Run: headless pygame with SDL's dummy video driver; simulated clock (each Clock.tick advances the game by its frame time, no real sleeping); random seed 0; keys injected as events and as key.get_pressed() state; no mouse input.
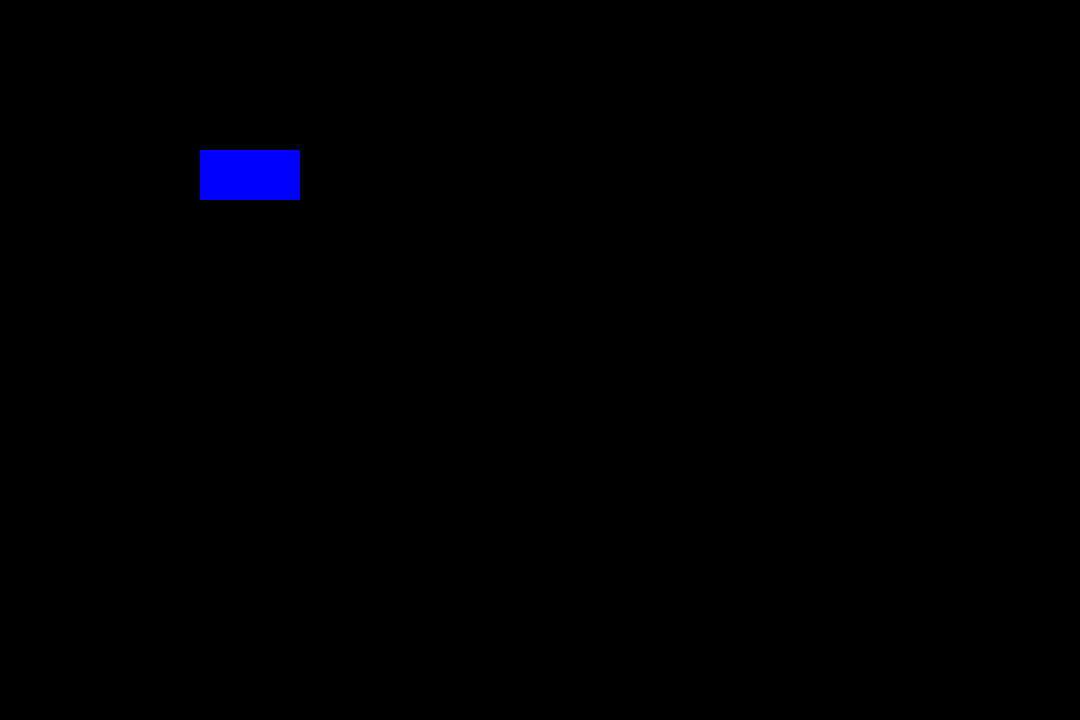
Frame 1 of 4 · flips 1–60 · no input
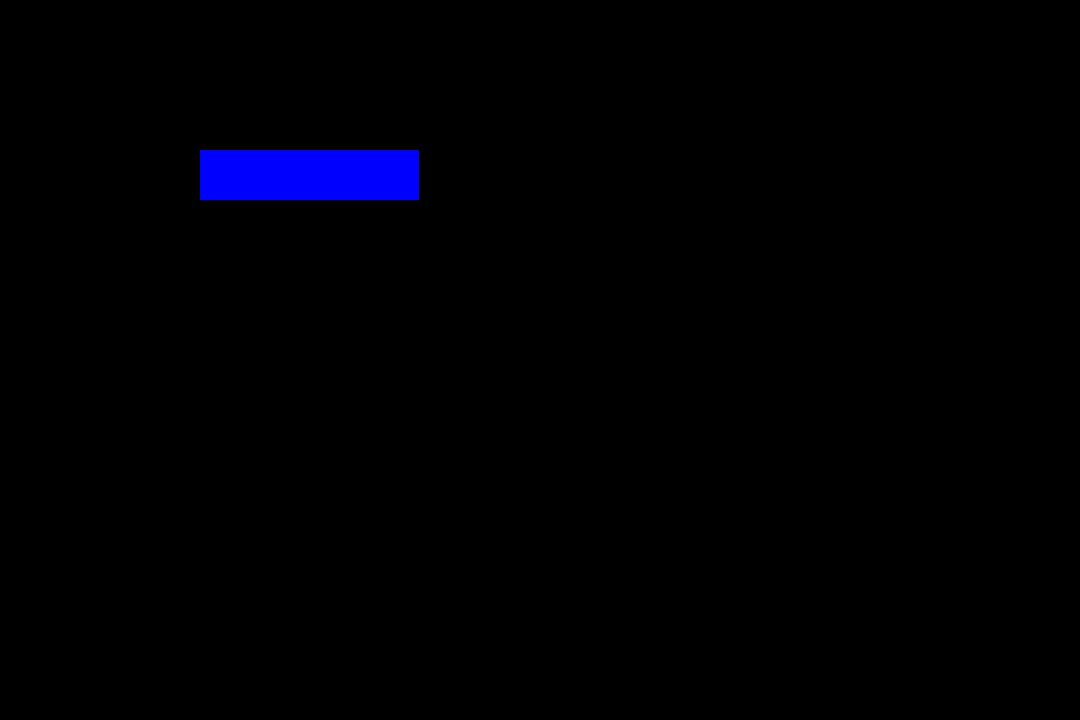
Frame 2 of 4 · flips 61–180 · tapped SPACE, RETURN · held RIGHT (→), D
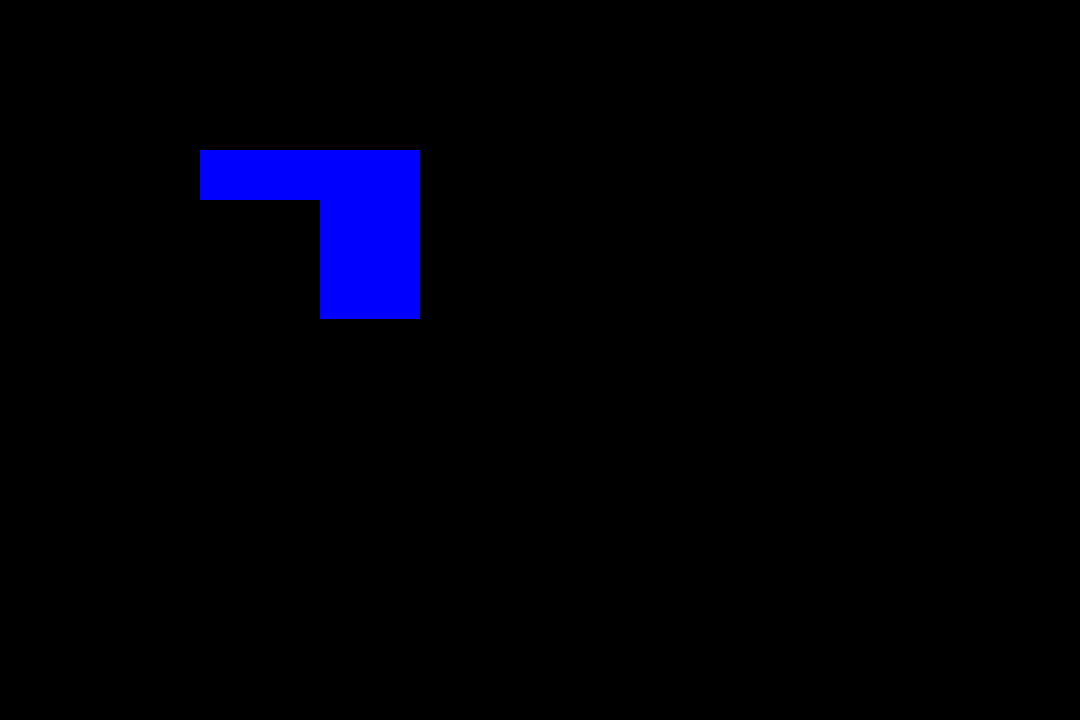
Frame 3 of 4 · flips 181–300 · held DOWN (↓), S
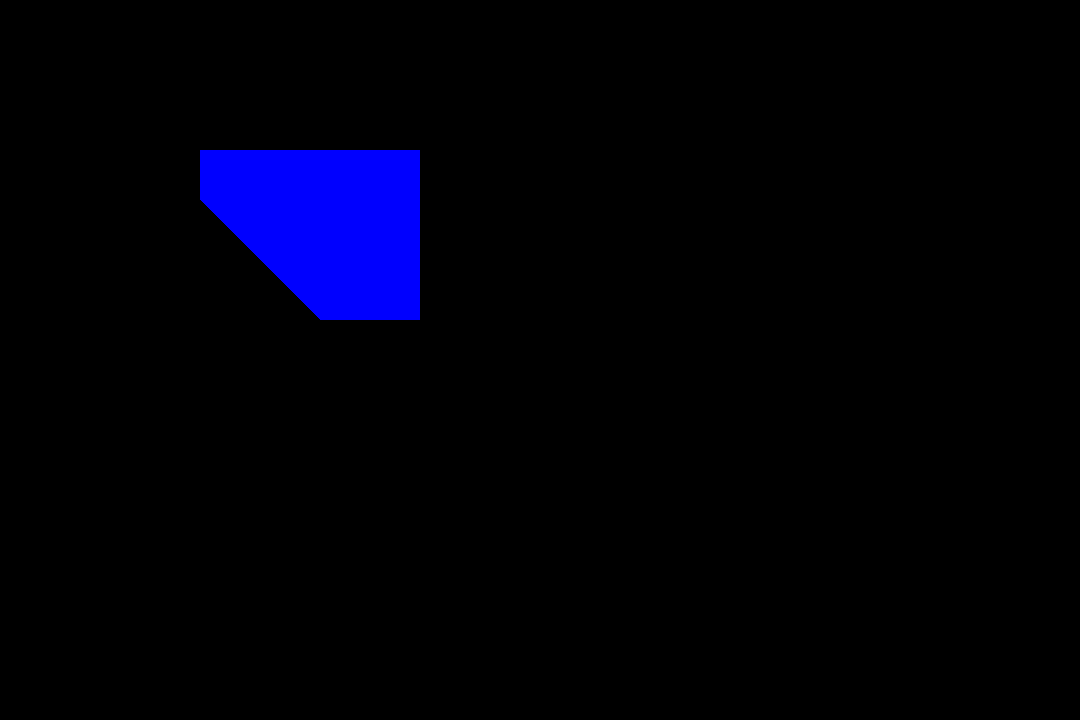
Frame 4 of 4 · flips 301–420 · held LEFT (←), A, UP (↑), W

The pygame program that drew these frames:

import pygame
from sys import exit

# constant variables
SCREEN_SIZE = (1080, 720)

# init
pygame.init()

screen = pygame.display.set_mode(SCREEN_SIZE)
pygame.display.set_caption("Snowball")
# clock = pygame.time.Clock()
# clock.tick(60)

BLUE = (0, 0, 255)


dx = 200
dy = 150

while True:
    pygame.display.update()

    # DRAW
    # screen.blit(background, (0,0))

    background = pygame.draw.rect(screen, BLUE, pygame.Rect(dx, dy, 100, 50))

    # get keypresses
    key = pygame.key.get_pressed()
    if key[pygame.K_LEFT]:
        dx -= 1
    if key[pygame.K_RIGHT]:
        dx += 1
    if key[pygame.K_UP]:
        dy -= 1
    if key[pygame.K_DOWN]:
        dy += 1

    allblue = True

    for i in range(1080):
        aww = screen.get_at((i, 0))

        if aww != BLUE:
            allblue = False
            break

    if allblue == True:
        print("izz blu")
    else:
        print("iwas anderes")

    for event in pygame.event.get():
        if event.type == pygame.QUIT:
            pygame.quit()
            exit()
